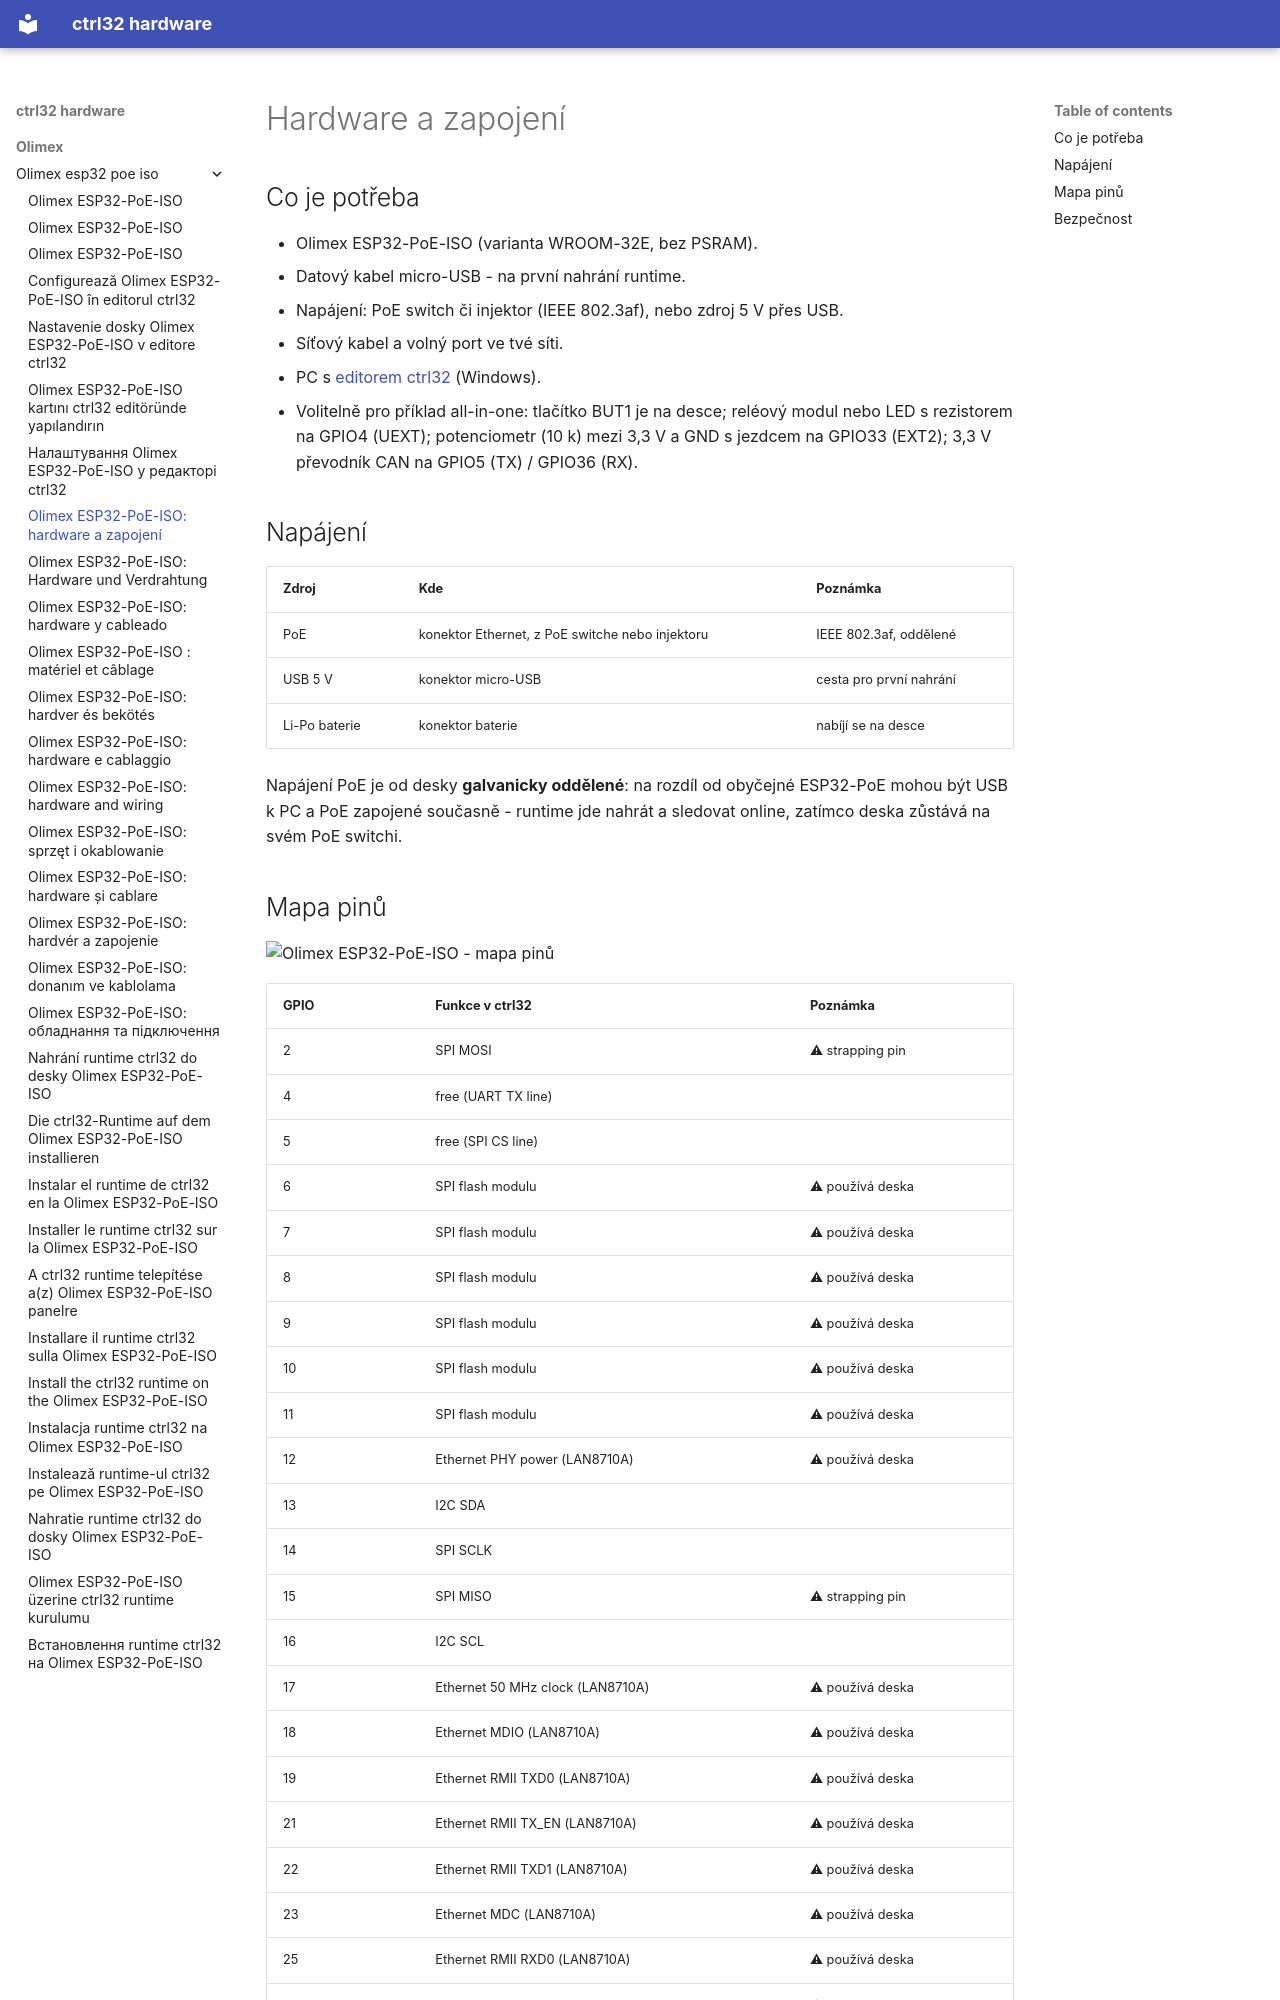

repository: ctrl32/hardware · page: olimex/olimex-esp32-poe-iso/hardware.cs/index.html · generator: mkdocs

---
title: 'Olimex ESP32-PoE-ISO: hardware a zapojení'
slug: hardware
sidebar_position: 20
image: pinout/pinout.png
image_alt: Olimex ESP32-PoE-ISO - mapa pinů
tags:
- esp32
- ethernet
- poe
- isolated
- olimex
---

# Hardware a zapojení

## Co je potřeba

- Olimex ESP32-PoE-ISO (varianta WROOM-32E, bez PSRAM).
- Datový kabel micro-USB - na první nahrání runtime.
- Napájení: PoE switch či injektor (IEEE 802.3af), nebo zdroj 5 V přes USB.
- Síťový kabel a volný port ve tvé síti.
- PC s [editorem ctrl32](https://ctrl32.com/download/) (Windows).
- Volitelně pro příklad all-in-one: tlačítko BUT1 je na desce; reléový modul nebo LED s rezistorem na GPIO4 (UEXT); potenciometr (10 k) mezi 3,3 V a GND s jezdcem na GPIO33 (EXT2); 3,3 V převodník CAN na GPIO5 (TX) / GPIO36 (RX).

## Napájení

| Zdroj | Kde | Poznámka |
|---|---|---|
| PoE | konektor Ethernet, z PoE switche nebo injektoru | IEEE 802.3af, oddělené |
| USB 5 V | konektor micro-USB | cesta pro první nahrání |
| Li-Po baterie | konektor baterie | nabíjí se na desce |

Napájení PoE je od desky **galvanicky oddělené**: na rozdíl od obyčejné
ESP32-PoE mohou být USB k PC a PoE zapojené současně - runtime jde nahrát
a sledovat online, zatímco deska zůstává na svém PoE switchi.
